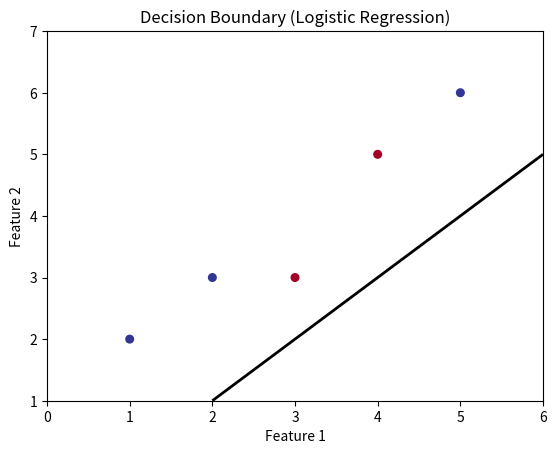

Source code (Python):
import numpy as np
import matplotlib.pyplot as plt

def sigmoid(z):
    return 1 / (1 + np.exp(-z))

def plot_decision_boundary(X, y, W, b):
    '''Plots the decision boundary for a 2D dataset and labels.'''
    
    # Scatter plot of the data
    plt.scatter(X[:, 0], X[:, 1], c=y, cmap=plt.cm.RdYlBu, s=30)
    
    # Create a grid of points to evaluate the decision boundary
    x_min, x_max = X[:, 0].min() - 1, X[:, 0].max() + 1
    y_min, y_max = X[:, 1].min() - 1, X[:, 1].max() + 1
    xx, yy = np.meshgrid(np.linspace(x_min, x_max, 100),
                         np.linspace(y_min, y_max, 100))
    
    # Calculate decision boundary: w1*x1 + w2*x2 + b = 0
    Z = W[0] * xx + W[1] * yy + b
    Z = sigmoid(Z)  # Apply sigmoid function to decision boundary
    
    # Plot decision boundary using contour plot (where Z = 0.5)
    plt.contour(xx, yy, Z, levels=[0.5], colors='black', linewidths=2)
    
    # Show plot
    plt.xlabel('Feature 1')
    plt.ylabel('Feature 2')
    plt.title('Decision Boundary (Logistic Regression)')
    plt.show()

# Example usage
X = np.array([[1, 2], [2, 3], [3, 3], [4, 5], [5, 6]])  # 2D feature array
y = np.array([1, 1, -1, -1, 1])  # Labels (+1 or -1)

# Example parameters learned via gradient descent
W = np.array([1, -1])  # Parameters (weights)
b = -1  # Bias term

plot_decision_boundary(X, y, W, b)
